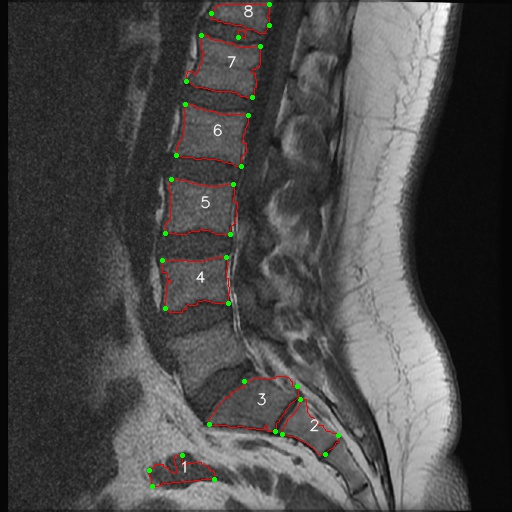

The file beside this chart, header and first rows:
, index, x, y, endpoint_x, endpoint_y, endpoint_position, area, cx, cy, perimeter
0, 1, 175, 455, 149.0, 470.0, left up, 1084, 179.0, 472.0, 205.3
1, 1, 176, 455, 152.0, 486.0, left down, , , , 
2, 1, 177, 455, 214.0, 479.0, right down, , , , 
3, 1, 178, 455, 182.0, 455.0, right up, , , , 
4, 1, 179, 455, , , , , , , 
5, 1, 180, 455, , , , , , , 
6, 1, 181, 455, , , , , , , 
7, 1, 182, 455, , , , , , , 
8, 1, 174, 456, , , , , , , 
9, 1, 175, 456, , , , , , , 
10, 1, 176, 456, , , , , , , 
11, 1, 177, 456, , , , , , , 
12, 1, 178, 456, , , , , , , 
13, 1, 179, 456, , , , , , , 
14, 1, 180, 456, , , , , , , 
15, 1, 181, 456, , , , , , , 
16, 1, 182, 456, , , , , , , 
17, 1, 174, 457, , , , , , , 
18, 1, 175, 457, , , , , , , 
19, 1, 176, 457, , , , , , , 
20, 1, 177, 457, , , , , , , 
21, 1, 178, 457, , , , , , , 
22, 1, 179, 457, , , , , , , 
23, 1, 180, 457, , , , , , , 
24, 1, 181, 457, , , , , , , 
25, 1, 182, 457, , , , , , , 
26, 1, 174, 458, , , , , , , 
27, 1, 175, 458, , , , , , , 
28, 1, 176, 458, , , , , , , 
29, 1, 177, 458, , , , , , , 
30, 1, 178, 458, , , , , , , 
31, 1, 179, 458, , , , , , , 
32, 1, 180, 458, , , , , , , 
33, 1, 181, 458, , , , , , , 
34, 1, 182, 458, , , , , , , 
35, 1, 174, 459, , , , , , , 
36, 1, 175, 459, , , , , , , 
37, 1, 176, 459, , , , , , , 
38, 1, 177, 459, , , , , , , 
39, 1, 178, 459, , , , , , , 
40, 1, 179, 459, , , , , , , 
41, 1, 180, 459, , , , , , , 
42, 1, 181, 459, , , , , , , 
43, 1, 182, 459, , , , , , , 
44, 1, 174, 460, , , , , , , 
45, 1, 175, 460, , , , , , , 
46, 1, 176, 460, , , , , , , 
47, 1, 177, 460, , , , , , , 
48, 1, 178, 460, , , , , , , 
49, 1, 179, 460, , , , , , , 
50, 1, 180, 460, , , , , , , 
51, 1, 181, 460, , , , , , , 
52, 1, 182, 460, , , , , , , 
53, 1, 174, 461, , , , , , , 
54, 1, 175, 461, , , , , , , 
55, 1, 176, 461, , , , , , , 
56, 1, 177, 461, , , , , , , 
57, 1, 178, 461, , , , , , , 
58, 1, 179, 461, , , , , , , 
59, 1, 180, 461, , , , , , , 
... 19,973 more rows
